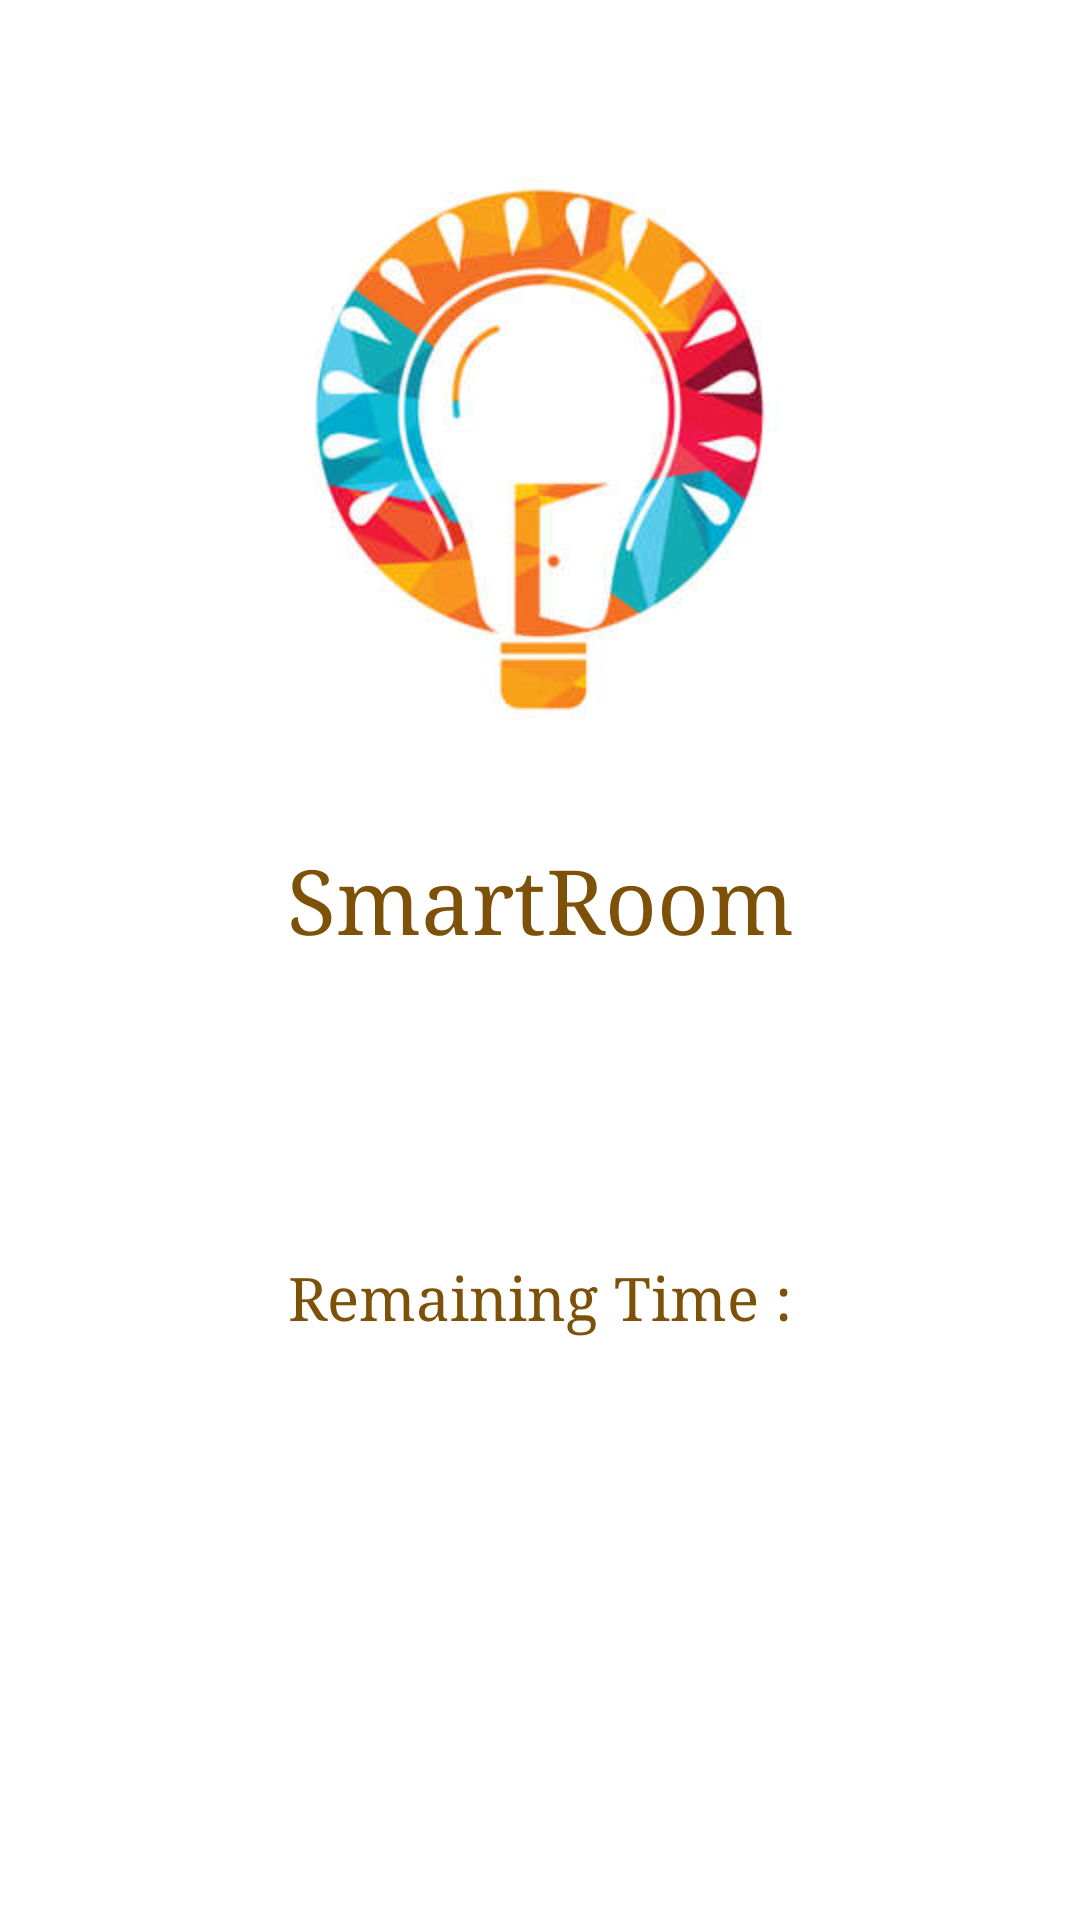

This screen was rendered from an Android layout file. Write that file and the resources it references.
<!-- AndroidManifest.xml: application theme Theme.SmartRoom -->
<!-- res/layout/activity_display_time.xml -->
<?xml version="1.0" encoding="utf-8"?>
<androidx.constraintlayout.widget.ConstraintLayout
    xmlns:android="http://schemas.android.com/apk/res/android"
    xmlns:app="http://schemas.android.com/apk/res-auto"
    xmlns:tools="http://schemas.android.com/tools"
    android:layout_width="match_parent"
    android:layout_height="match_parent">

    <ImageView
        android:id="@+id/imageView9"
        android:layout_width="350dp"
        android:layout_height="300dp"
        app:layout_constraintEnd_toEndOf="parent"
        app:layout_constraintStart_toStartOf="parent"
        app:layout_constraintTop_toTopOf="parent"
        app:srcCompat="@drawable/logo" />

    <TextView
        android:id="@+id/textView12"
        android:layout_width="wrap_content"
        android:layout_height="wrap_content"
        android:layout_marginTop="280dp"
        android:fontFamily="serif"
        android:text="@string/app_name"
        android:textColor="@color/my_brown"
        android:textSize="30sp"
        app:layout_constraintEnd_toEndOf="parent"
        app:layout_constraintStart_toStartOf="parent"
        app:layout_constraintTop_toTopOf="parent" />

    <TextView
        android:id="@+id/textViewTimeLeft"
        android:layout_width="wrap_content"
        android:layout_height="wrap_content"
        android:layout_marginStart="8dp"
        android:layout_marginLeft="8dp"
        android:layout_marginTop="100dp"
        android:layout_marginEnd="8dp"
        android:layout_marginRight="8dp"
        android:fontFamily="serif"
        android:text="@string/timeLeft"
        android:textColor="@color/my_brown"
        android:textSize="20sp"
        app:layout_constraintEnd_toEndOf="parent"
        app:layout_constraintStart_toStartOf="parent"
        app:layout_constraintTop_toBottomOf="@+id/textView12" />
</androidx.constraintlayout.widget.ConstraintLayout>
<!-- resources referenced by this layout -->
<resources>
  <color name="my_brown">#7E5109</color>
  <!-- drawable logo: png bitmap (drawable, 85529 bytes) -->
  <string name="app_name">SmartRoom</string>
  <string name="timeLeft">Remaining Time : </string>
  <style name="Theme.SmartRoom" parent="Theme.MaterialComponents.DayNight.DarkActionBar">
          
          <item name="colorPrimary">@color/my_brown</item>
          <item name="colorPrimaryVariant">@color/my_brown</item>
          <item name="colorOnPrimary">@color/white</item>
          
          <item name="colorSecondary">@color/teal_200</item>
          <item name="colorSecondaryVariant">@color/teal_700</item>
          <item name="colorOnSecondary">@color/black</item>
          
          <item name="android:statusBarColor" tools:targetApi="l">?attr/colorPrimaryVariant</item>
          
      </style>
  <color name="white">#FFFFFFFF</color>
  <color name="teal_200">#FF03DAC5</color>
  <color name="teal_700">#FF018786</color>
  <color name="black">#FF000000</color>
</resources>
